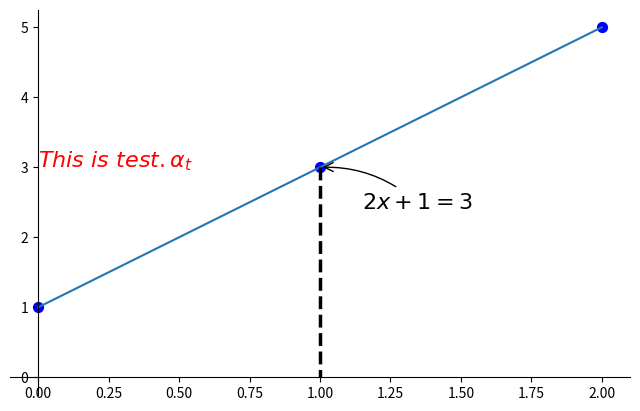

This chart was generated by the following Python code:
# -*-coding:utf-8 -*-
import matplotlib.pyplot as plt
import numpy as np

x = np.linspace(0, 2, 3)
y = 2 * x + 1

plt.figure(num=1, figsize=(8, 5),)
plt.plot(x, y)

ax = plt.gca()
ax.spines['right'].set_color('none')
ax.spines['top'].set_color('none')

ax.xaxis.set_ticks_position('bottom')
ax.yaxis.set_ticks_position('left')

ax.spines['bottom'].set_position(('data', 0))
ax.spines['left'].set_position(('data', 0))

# 会显示点（x,y）的坐标
plt.scatter(x, y, s=50, color='b')
# 画一条竖直的线，x的坐标都为x0，y的坐标为y0和0
x0 = 1
y0 = 2 * x0 + 1
plt.plot([x0, x0], [y0, 0], 'k--', lw=2.5)

# 注释
plt.annotate(r'$2x+1=%s$' % y0, xy=(x0, y0), xycoords='data', xytext=(+30, -30), textcoords='offset points',
             fontsize=16, arrowprops=dict(arrowstyle="->", connectionstyle='arc3,rad=.2'))

plt.text(0, 3, r'$This\ is\ test.\alpha_t$', fontdict={'size': 16, 'color': 'r'})
plt.show()
